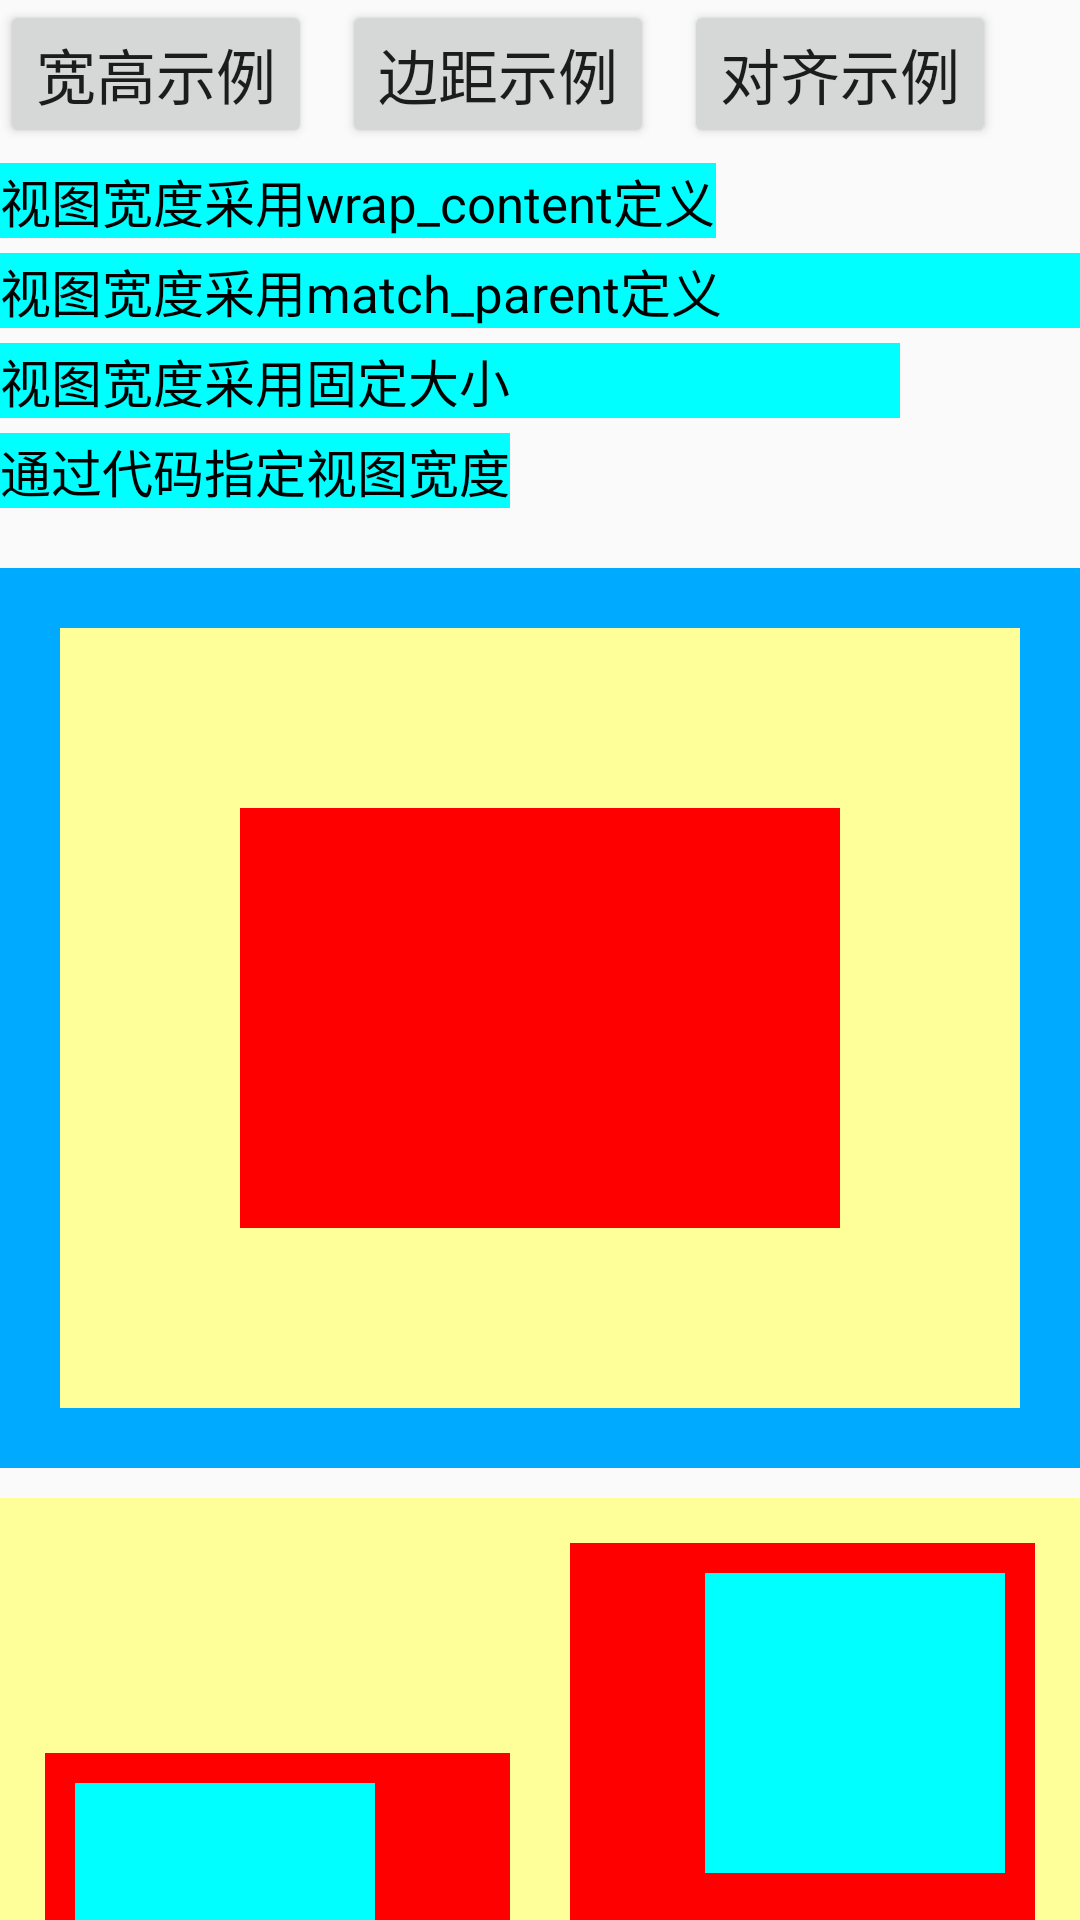

Write the Android layout XML for this screen, with the resource values it uses.
<!-- AndroidManifest.xml: application theme Theme.JYAndriodDemo -->
<!-- res/layout/activity_dm005.xml -->
<?xml version="1.0" encoding="utf-8"?>
<LinearLayout xmlns:android="http://schemas.android.com/apk/res/android"
    android:layout_width="match_parent"
    android:layout_height="match_parent"
    android:orientation="vertical" >

    <LinearLayout
        android:layout_width="match_parent"
        android:layout_height="wrap_content">
        <Button
            android:id="@+id/dm005_btn1"
            android:layout_width="wrap_content"
            android:layout_height="wrap_content"
            android:text="宽高示例"
            android:textSize="20sp" />
        <Button
            android:id="@+id/dm005_btn2"
            android:layout_width="wrap_content"
            android:layout_height="wrap_content"
            android:layout_marginStart="10dp"
            android:text="边距示例"
            android:textSize="20sp" />
        <Button
            android:id="@+id/dm005_btn3"
            android:layout_width="wrap_content"
            android:layout_height="wrap_content"
            android:layout_marginStart="10dp"
            android:text="对齐示例"
            android:textSize="20sp" />
    </LinearLayout>


    
    <LinearLayout
        android:id="@+id/dm005_1"
        android:layout_width="match_parent"
        android:layout_height="wrap_content"
        android:layout_marginBottom="20dp"
        android:orientation="vertical" >
        <TextView
            android:layout_width="wrap_content"
            android:layout_height="wrap_content"
            android:layout_marginTop="5dp"
            android:background="#00ffff"
            android:text="视图宽度采用wrap_content定义"
            android:textColor="#000000"
            android:textSize="17sp"
            />
        <TextView
            android:layout_width="match_parent"
            android:layout_height="wrap_content"
            android:layout_marginTop="5dp"
            android:background="#00ffff"
            android:text="视图宽度采用match_parent定义"
            android:textColor="#000000"
            android:textSize="17sp"
            />
        <TextView
            android:layout_width="300dp"
            android:layout_height="wrap_content"
            android:layout_marginTop="5dp"
            android:background="#00ffff"
            android:text="视图宽度采用固定大小"
            android:textColor="#000000"
            android:textSize="17sp"
            />
        <TextView
            android:id="@+id/dm005_tv_code"
            android:layout_width="wrap_content"
            android:layout_height="wrap_content"
            android:layout_marginTop="5dp"
            android:background="#00ffff"
            android:text="通过代码指定视图宽度"
            android:textColor="#000000"
            android:textSize="17sp"
            />
    </LinearLayout>


    
    
    <LinearLayout
        android:id="@+id/dm005_2"
        android:layout_width="match_parent"
        android:layout_height="300dp"
        android:background="#00aaff"
        android:orientation="vertical" >
        
        <LinearLayout
            android:layout_width="match_parent"
            android:layout_height="match_parent"
            android:layout_margin="20dp"
            android:background="#ffff99"
            android:padding="60dp">
            
            <View
                android:layout_width="match_parent"
                android:layout_height="match_parent"
                android:background="#ff0000" />
        </LinearLayout>
    </LinearLayout>


    
    
    <LinearLayout
        android:id="@+id/dm005_3"
        android:layout_width="match_parent"
        android:layout_height="300dp"
        android:layout_marginTop="10dp"
        android:background="#ffff99"
        android:padding="5dp">
        
        <LinearLayout
            android:layout_width="0dp"
            android:layout_weight="1"
            android:layout_height="200dp"
            android:layout_gravity="bottom"
            android:gravity="start"
            android:background="#ff0000"
            android:layout_margin="10dp"
            android:padding="10dp">
            
            <View
                android:layout_width="100dp"
                android:layout_height="100dp"
                android:background="#00ffff" />
        </LinearLayout>
        
        <LinearLayout
            android:layout_width="0dp"
            android:layout_weight="1"
            android:layout_height="200dp"
            android:layout_gravity="top"
            android:gravity="end"
            android:background="#ff0000"
            android:layout_margin="10dp"
            android:padding="10dp">
            
            <View
                android:layout_width="100dp"
                android:layout_height="100dp"
                android:background="#00ffff" />
        </LinearLayout>
    </LinearLayout>


</LinearLayout>
<!-- resources referenced by this layout -->
<resources>
  <style name="Theme.JYAndriodDemo" parent="Theme.MaterialComponents.Light.NoActionBar.Bridge">
          
          <item name="colorPrimary">@color/purple_500</item>
          <item name="colorPrimaryVariant">@color/purple_700</item>
          <item name="colorOnPrimary">@color/white</item>
          
          <item name="colorSecondary">@color/teal_200</item>
          <item name="colorSecondaryVariant">@color/teal_700</item>
          <item name="colorOnSecondary">@color/black</item>
          
          <item name="android:statusBarColor">?attr/colorPrimaryVariant</item>
          
      </style>
  <color name="purple_500">#FF6200EE</color>
  <color name="purple_700">#FF3700B3</color>
  <color name="white">#FFFFFFFF</color>
  <color name="teal_200">#FF03DAC5</color>
  <color name="teal_700">#FF018786</color>
  <color name="black">#FF000000</color>
</resources>
